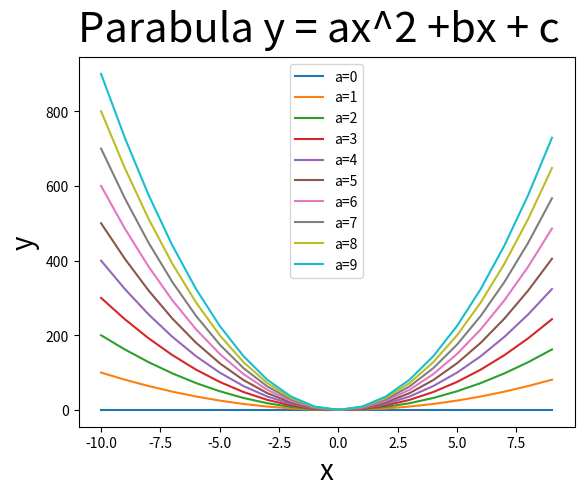

The script that saved this image:
import numpy as np
import matplotlib.pyplot as plt

fig = plt.figure()
plt.suptitle("Parabula y = ax^2 +bx + c", size=30)
for a in range(10):
    x = np.arange(-10, 10)
    y = a * x ** 2
    plt.plot(x, y, label=f"a={a}")
plt.xlabel('x', size=20)
plt.ylabel('y', size=20)
plt.legend()

plt.show()
plt.close(fig)
